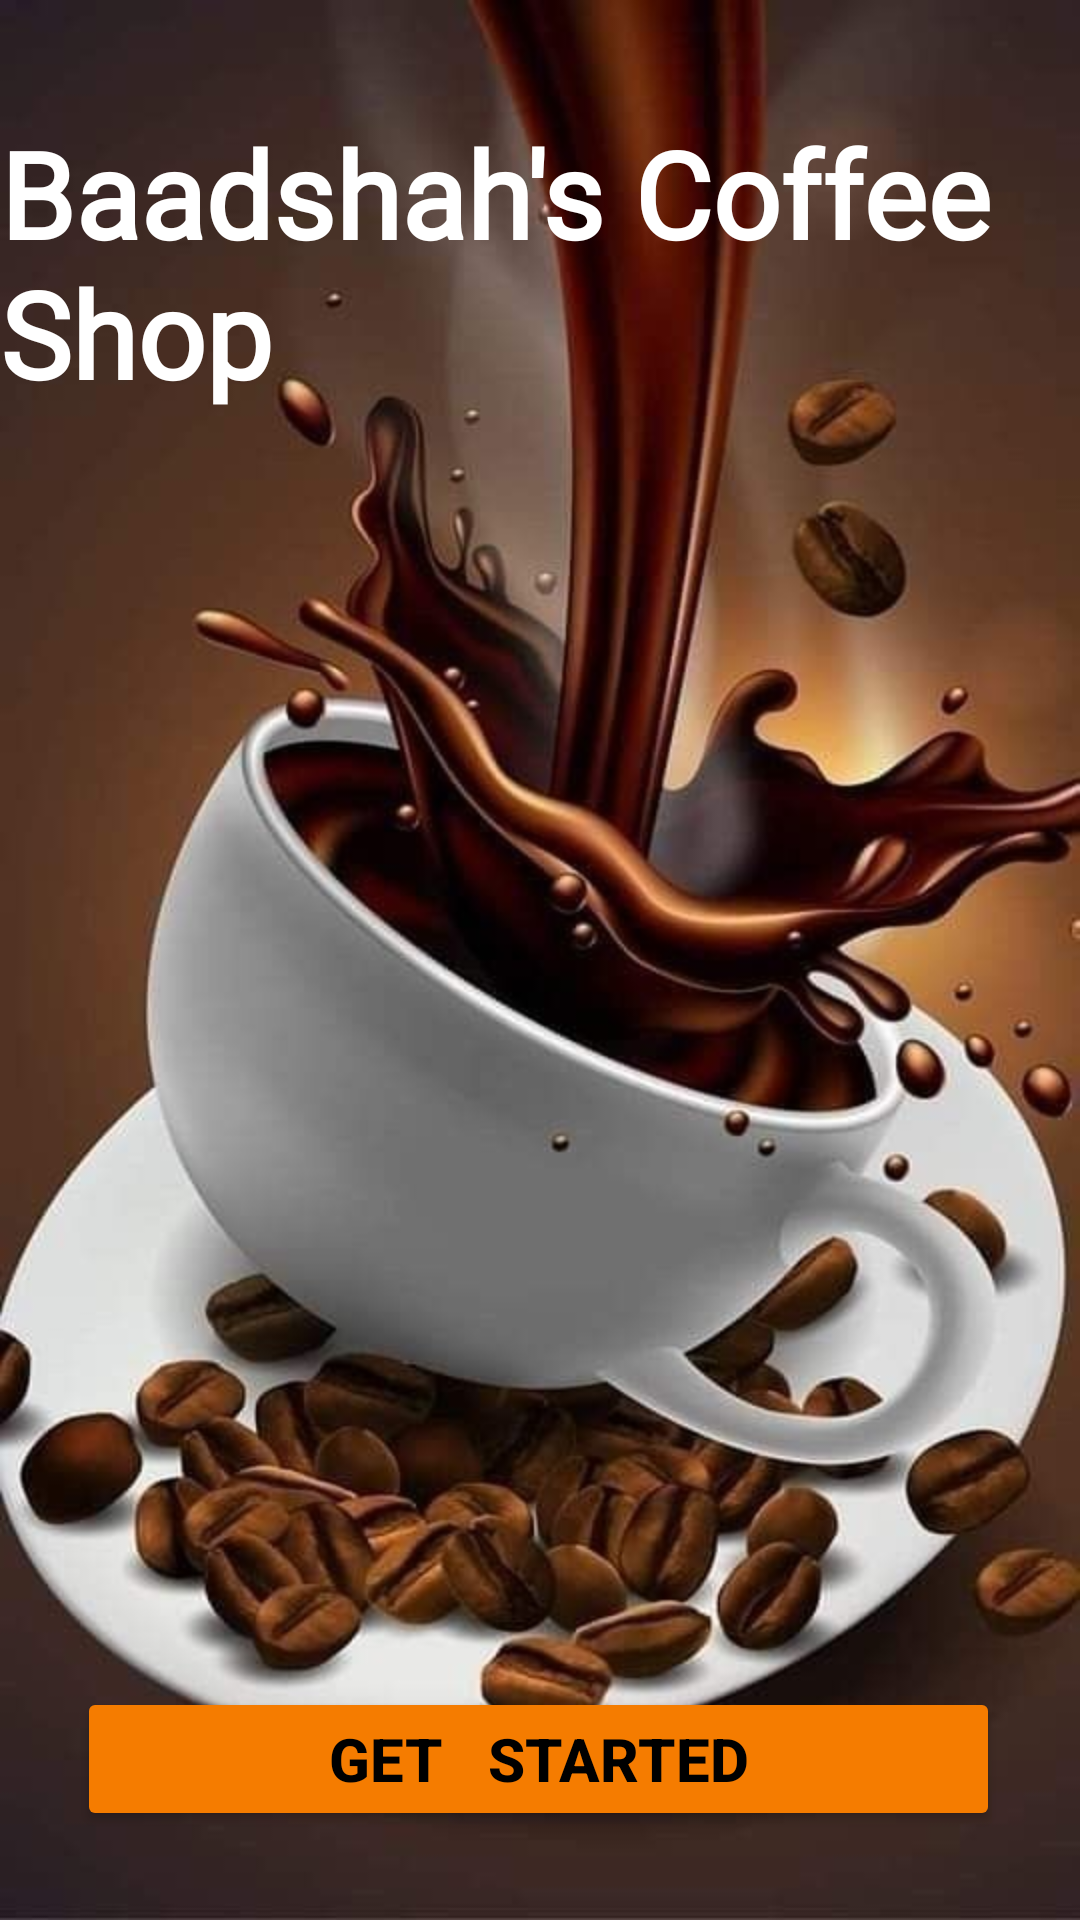

Produce the Android XML layout that renders to this screen, including the resource entries it uses.
<!-- AndroidManifest.xml: application theme Theme.CoffeeShop -->
<!-- res/layout/activity_splash.xml -->
<?xml version="1.0" encoding="utf-8"?>
<androidx.constraintlayout.widget.ConstraintLayout

    xmlns:android="http://schemas.android.com/apk/res/android"
    xmlns:app="http://schemas.android.com/apk/res-auto"
    xmlns:tools="http://schemas.android.com/tools"
    android:id="@+id/main"
    android:layout_width="match_parent"
    android:layout_height="match_parent"
    tools:context=".Activity.Splash_Activity">

    <ImageView
        android:id="@+id/imageView"
        android:layout_width="match_parent"
        android:layout_height="match_parent"
        android:scaleType="centerCrop"
        app:layout_constraintBottom_toBottomOf="parent"
        app:layout_constraintEnd_toEndOf="parent"

        app:layout_constraintHorizontal_bias="0.0"
        app:layout_constraintStart_toStartOf="parent"

        app:layout_constraintTop_toTopOf="parent"
        app:layout_constraintVertical_bias="0.0"
        app:srcCompat="@drawable/img">


    </ImageView>

    <TextView
        android:id="@+id/textView2"
        android:layout_width="wrap_content"
        android:layout_height="wrap_content"
        android:text="@string/baadshah_coffee_shop"
        android:fontFamily="@font/font_style"
        android:textColor="@color/white"
        android:textSize="40sp"
        android:textStyle="bold"
        app:layout_constraintBottom_toBottomOf="@+id/imageView"
        app:layout_constraintEnd_toEndOf="@+id/imageView"
        app:layout_constraintHorizontal_bias="0.521"
        app:layout_constraintStart_toStartOf="@+id/imageView"
        app:layout_constraintTop_toTopOf="@+id/imageView"
        app:layout_constraintVertical_bias="0.07" />

    <TextView
        android:id="@+id/textView3"
        android:layout_width="wrap_content"
        android:layout_height="wrap_content"

        android:textColor="@color/white"
        android:textSize="20sp"
        android:textStyle="bold"
        app:layout_constraintBottom_toBottomOf="@+id/imageView"
        app:layout_constraintEnd_toEndOf="@+id/imageView"
        app:layout_constraintStart_toStartOf="@+id/imageView"
        app:layout_constraintTop_toTopOf="@+id/imageView"
        app:layout_constraintVertical_bias="0.841" />

    <Button
        android:id="@+id/startBtn"
        android:layout_width="wrap_content"
        android:layout_height="wrap_content"
        android:backgroundTint="#F57C00"
        android:ems="13"
        android:text="get   started"
        android:textAllCaps="true"
        android:textColor="@color/black"
        android:textSize="20sp"
        android:textStyle="bold"
        app:layout_constraintBottom_toBottomOf="@+id/imageView"
        app:layout_constraintEnd_toEndOf="@+id/imageView"
        app:layout_constraintHorizontal_bias="0.491"
        app:layout_constraintStart_toStartOf="@+id/imageView"
        app:layout_constraintTop_toTopOf="@+id/imageView"
        app:layout_constraintVertical_bias="0.95"


        />


</androidx.constraintlayout.widget.ConstraintLayout>
<!-- resources referenced by this layout -->
<resources>
  <color name="black">#FF000000</color>
  <color name="white">#FFFFFFFF</color>
  <!-- drawable img: png bitmap (drawable, 620330 bytes) -->
  <string name="baadshah_coffee_shop">Baadshah\'s Coffee Shop</string>
  <style name="Theme.CoffeeShop" parent="Base.Theme.CoffeeShop" />
  <style name="Base.Theme.CoffeeShop" parent="Theme.Material3.DayNight.NoActionBar">
          
          
      </style>
</resources>
